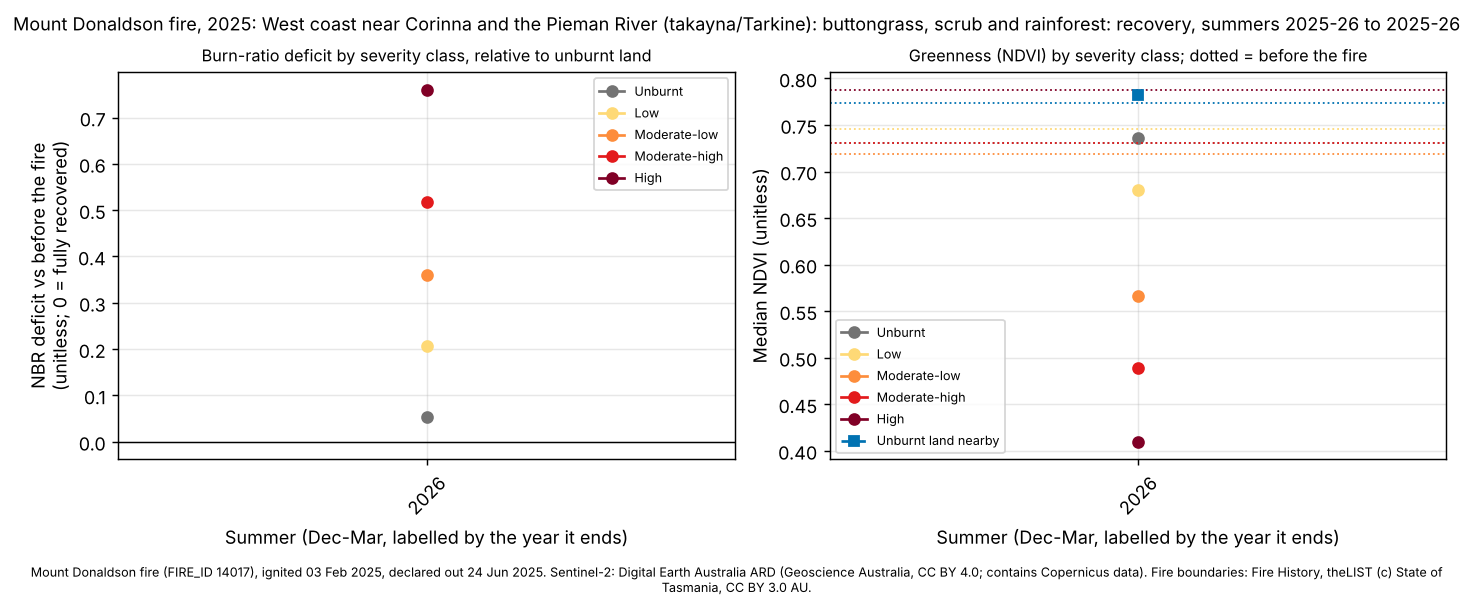

The file beside this chart, header and first rows:
site, summer, years_since, dates, control_drop, control_ndvi, deficit_unburnt, ndvi_unburnt, deficit_low, ndvi_low, deficit_moderate-low, ndvi_moderate-low, deficit_moderate-high, ndvi_moderate-high, deficit_high, ndvi_high
mount-donaldson, 2026, 1, 2025-12-07;2025-12-17;2026-01-16;2026-01…, -0.006, 0.7827, 0.0542, 0.7358, 0.2078, 0.68, 0.3609, 0.5665, 0.5185, 0.4893, 0.7599, 0.4097
